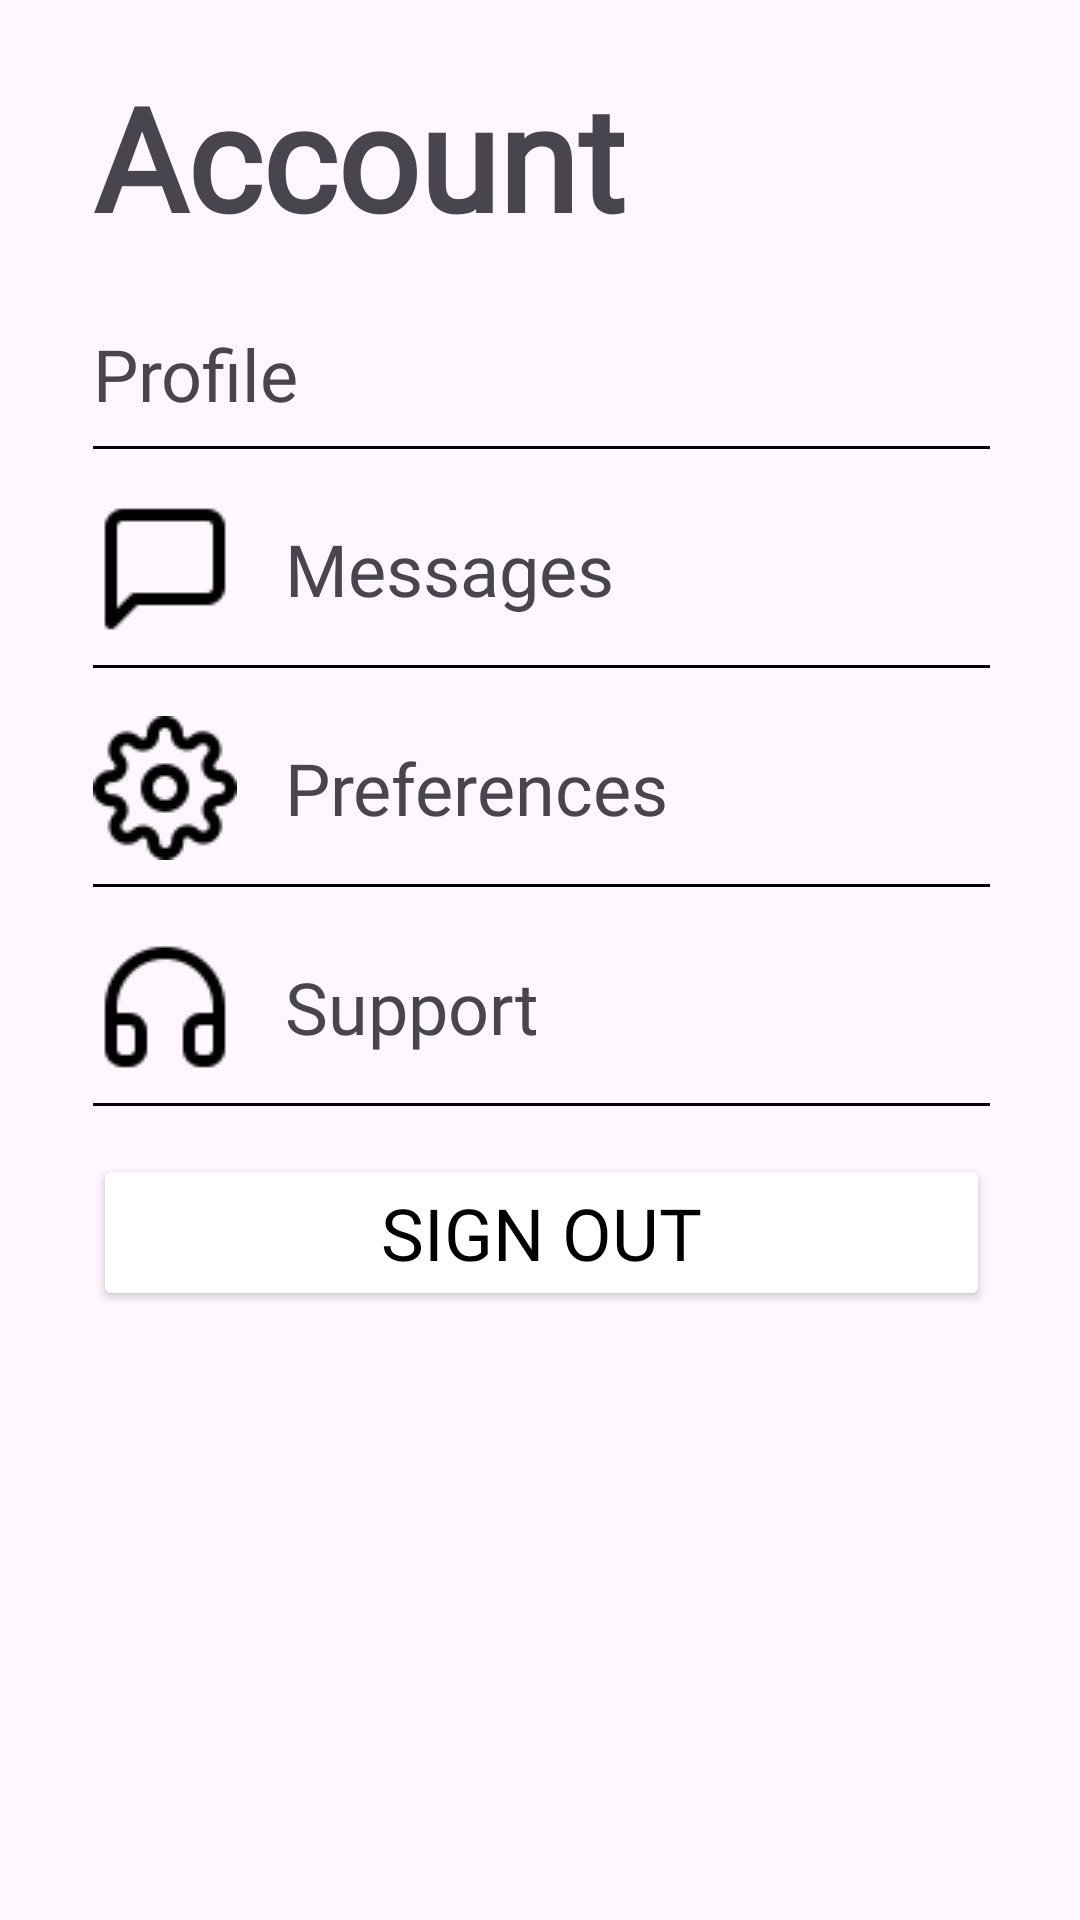

Produce the Android XML layout that renders to this screen, including the resource entries it uses.
<!-- AndroidManifest.xml: application theme Theme.Travel_app -->
<!-- res/layout/fragment_account_log_in.xml -->
<androidx.constraintlayout.widget.ConstraintLayout xmlns:android="http://schemas.android.com/apk/res/android"
    xmlns:tools="http://schemas.android.com/tools"
    android:layout_width="match_parent"
    android:layout_height="match_parent"
    xmlns:app="http://schemas.android.com/apk/res-auto"
    tools:context="Account.AccountLogInFragment">

    <TextView
        android:id="@+id/AccountText"
        android:layout_width="0dp"
        android:layout_height="wrap_content"
        android:layout_marginStart="10dp"
        android:layout_marginEnd="10dp"
        android:fontFamily="@font/alata"
        android:text="Account"
        android:textSize="48sp"
        android:textStyle="bold"
        app:layout_constraintEnd_toStartOf="@+id/guideline2"
        app:layout_constraintStart_toStartOf="@+id/guideline"
        app:layout_constraintTop_toTopOf="@+id/guideline4" />

    <androidx.constraintlayout.widget.Guideline
        android:id="@+id/guideline"
        android:layout_width="wrap_content"
        android:layout_height="wrap_content"
        android:orientation="vertical"
        app:layout_constraintGuide_begin="21dp" />

    <androidx.constraintlayout.widget.Guideline
        android:id="@+id/guideline2"
        android:layout_width="wrap_content"
        android:layout_height="wrap_content"
        android:orientation="vertical"
        app:layout_constraintGuide_end="20dp" />

    <androidx.constraintlayout.widget.Guideline
        android:id="@+id/guideline4"
        android:layout_width="wrap_content"
        android:layout_height="wrap_content"
        android:orientation="horizontal"
        app:layout_constraintGuide_begin="20dp" />

    <TextView
        android:id="@+id/PreferencesText"
        style="@style/TextStyle"
        android:layout_width="0dp"
        android:layout_height="wrap_content"
        android:layout_marginTop="16dp"
        android:drawableLeft="@drawable/settings"

        android:drawablePadding="16dp"
        android:text="Preferences"
        app:layout_constraintEnd_toEndOf="@+id/AccountText"
        app:layout_constraintHorizontal_bias="1.0"
        app:layout_constraintStart_toStartOf="@+id/AccountText"
        app:layout_constraintTop_toBottomOf="@+id/view4" />

    <TextView
        android:id="@+id/ProfileText"
        style="@style/TextStyle"
        android:layout_width="0dp"
        android:layout_height="wrap_content"
        android:layout_marginTop="24dp"
        android:drawableLeft="@drawable/profile"
        android:drawablePadding="16dp"
        android:text="Profile"
        app:layout_constraintEnd_toEndOf="@+id/AccountText"
        app:layout_constraintHorizontal_bias="0.0"
        app:layout_constraintStart_toStartOf="@+id/AccountText"
        app:layout_constraintTop_toBottomOf="@+id/AccountText" />

    <TextView
        android:id="@+id/MessagesText"
        style="@style/TextStyle"
        android:layout_width="0dp"
        android:layout_height="wrap_content"
        android:layout_marginTop="16dp"
        android:drawableLeft="@drawable/messages"
        android:drawablePadding="16dp"
        android:text="Messages"
        app:layout_constraintEnd_toEndOf="@+id/AccountText"
        app:layout_constraintHorizontal_bias="0.0"
        app:layout_constraintStart_toStartOf="@+id/AccountText"
        app:layout_constraintTop_toBottomOf="@+id/view3" />

    <TextView
        android:id="@+id/SuppertText"
        style="@style/TextStyle"
        android:layout_width="0dp"
        android:layout_height="wrap_content"
        android:layout_marginTop="16dp"
        android:drawableLeft="@drawable/support"
        android:drawablePadding="16dp"
        android:drawableTint="#000000"
        android:text="Support"
        app:layout_constraintEnd_toEndOf="@+id/PreferencesText"
        app:layout_constraintHorizontal_bias="0.0"
        app:layout_constraintStart_toStartOf="@+id/PreferencesText"
        app:layout_constraintTop_toBottomOf="@+id/view" />

    <View
        android:id="@+id/view"
        android:layout_width="0dp"
        android:layout_height="1dp"
        android:layout_marginTop="8dp"
        android:background="@color/background"
        app:layout_constraintEnd_toEndOf="@+id/PreferencesText"
        app:layout_constraintStart_toStartOf="@+id/PreferencesText"
        app:layout_constraintTop_toBottomOf="@+id/PreferencesText" />

    <View
        android:id="@+id/view3"
        android:layout_width="0dp"
        android:layout_height="1dp"
        android:layout_marginTop="8dp"
        android:background="@color/background"
        app:layout_constraintEnd_toEndOf="@+id/AccountText"
        app:layout_constraintStart_toStartOf="@+id/AccountText"
        app:layout_constraintTop_toBottomOf="@+id/ProfileText" />

    <View
        android:id="@+id/view4"
        android:layout_width="0dp"
        android:layout_height="1dp"
        android:layout_marginTop="8dp"
        android:background="@color/background"
        app:layout_constraintEnd_toEndOf="@+id/AccountText"
        app:layout_constraintHorizontal_bias="0.0"
        app:layout_constraintStart_toStartOf="@+id/AccountText"
        app:layout_constraintTop_toBottomOf="@+id/MessagesText" />

    <View
        android:id="@+id/view2"
        android:layout_width="0dp"
        android:layout_height="1dp"
        android:layout_marginTop="8dp"
        android:background="@color/background"
        app:layout_constraintEnd_toEndOf="@+id/SuppertText"
        app:layout_constraintStart_toStartOf="@+id/PreferencesText"
        app:layout_constraintTop_toBottomOf="@+id/SuppertText" />

    <Button

        android:id="@+id/buttonSignOut"
        android:layout_width="0dp"
        android:layout_height="wrap_content"
        android:layout_marginTop="16dp"
        android:backgroundTint="#FFFFFF"
        android:fontFamily="@font/baloo"
        android:gravity="center_horizontal"
        android:text="Sign Out"
        android:textColor="#000000"
        android:textSize="24dp"
        app:cornerRadius="10dp"
        app:layout_constraintEnd_toEndOf="@+id/view2"
        app:layout_constraintStart_toStartOf="@+id/view2"
        app:layout_constraintTop_toBottomOf="@+id/view2"
        app:strokeColor="#000000"
        app:strokeWidth="2dp" />

</androidx.constraintlayout.widget.ConstraintLayout>
<!-- resources referenced by this layout -->
<resources>
  <color name="background">#FF000000</color>
  <!-- drawable messages: png bitmap (drawable, 366 bytes) -->
  <!-- drawable settings: png bitmap (drawable, 1024 bytes) -->
  <!-- drawable support: png bitmap (drawable, 741 bytes) -->
  <style name="TextStyle">
          <item name="android:textSize">24sp</item>
          <item name="android:scaleX">1</item>
          <item name="android:scaleY">1</item>
          <item name="android:fontFamily">@font/baloo</item>
          <item name="android:gravity">center_vertical</item>
          <item name="android:drawableRight">@drawable/r_arrow</item>
          <item name="drawableTint">@color/drawableTintColor</item>
  
      </style>
  <style name="Theme.Travel_app" parent="Base.Theme.Travel_app" />
  <color name="drawableTintColor">#FF000000</color>
  <style name="Base.Theme.Travel_app" parent="Theme.Material3.DayNight.NoActionBar">
          
          
      </style>
</resources>
